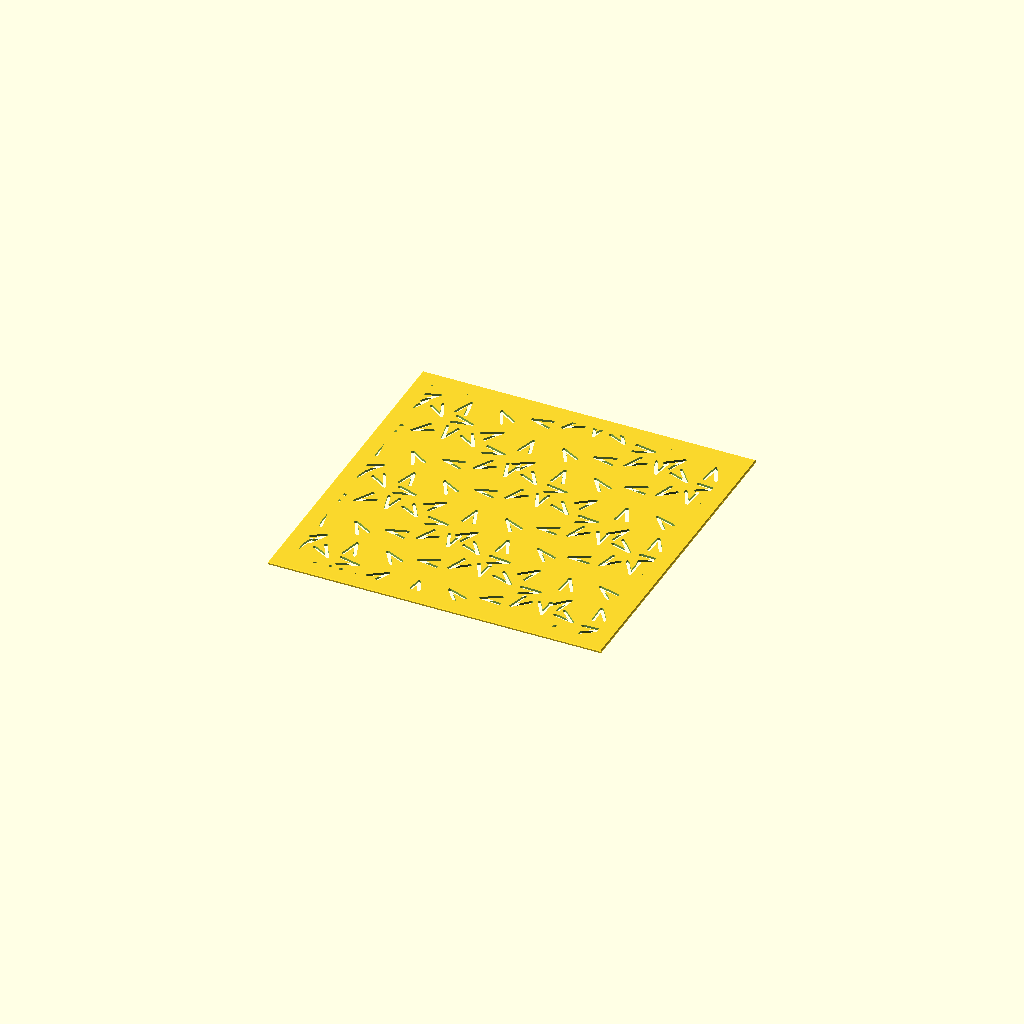
Cell 1 — every parameter at its default value.
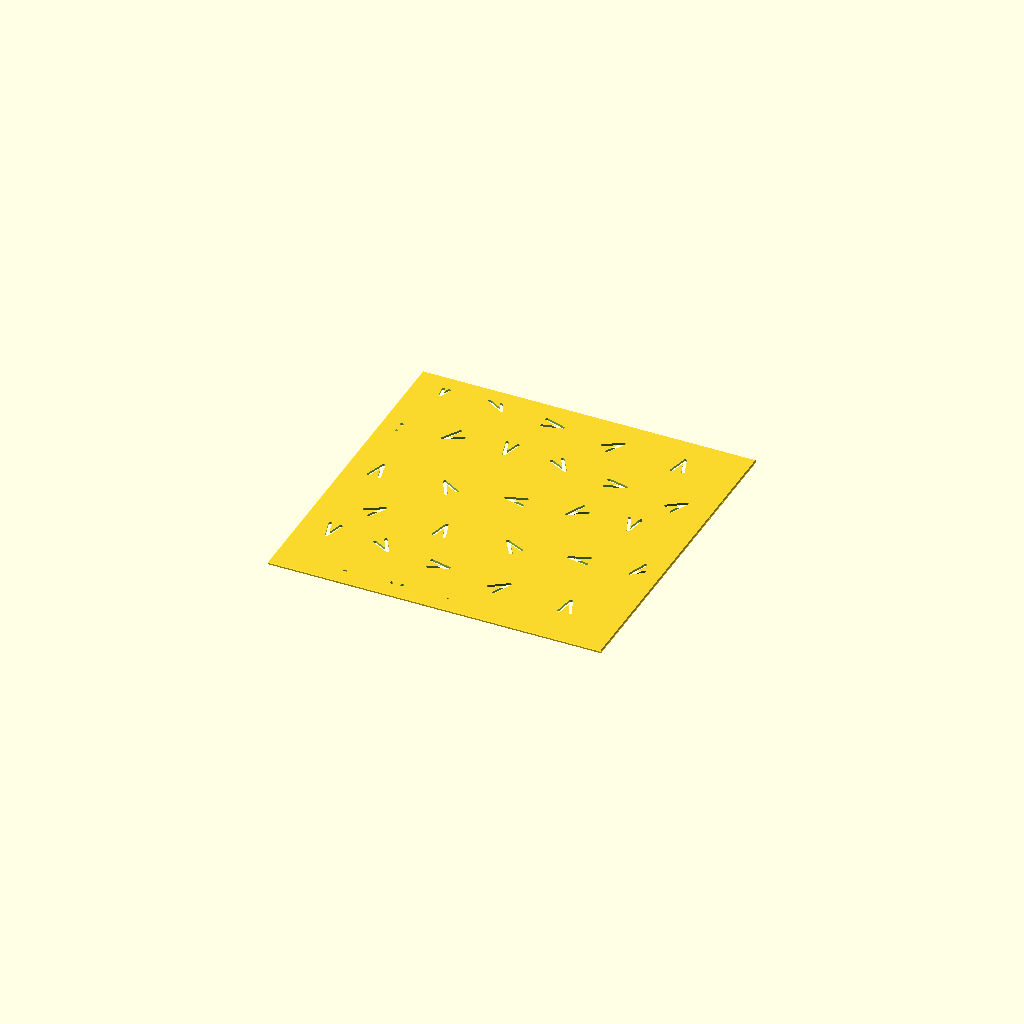
Cell 2 — cell set to 22, the other parameters unchanged.
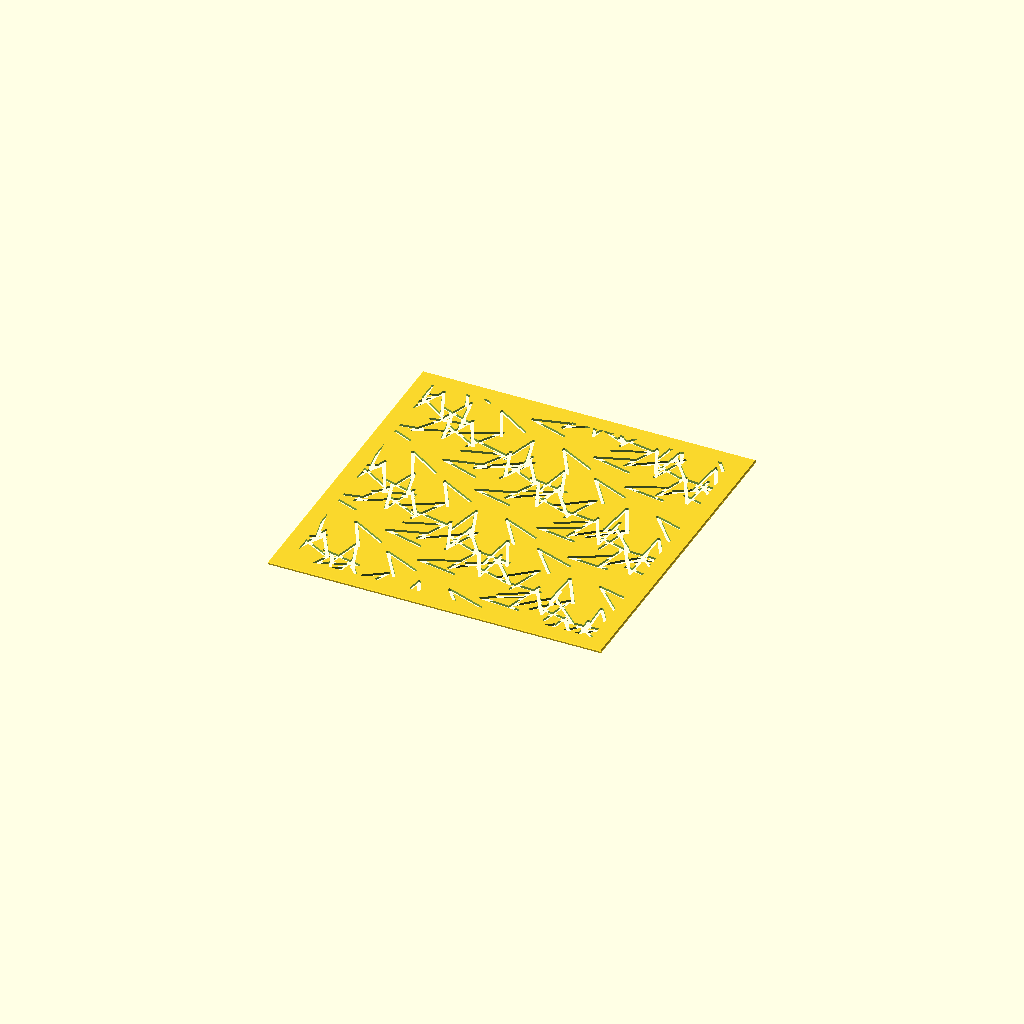
Cell 3: the same model with needle = 14.
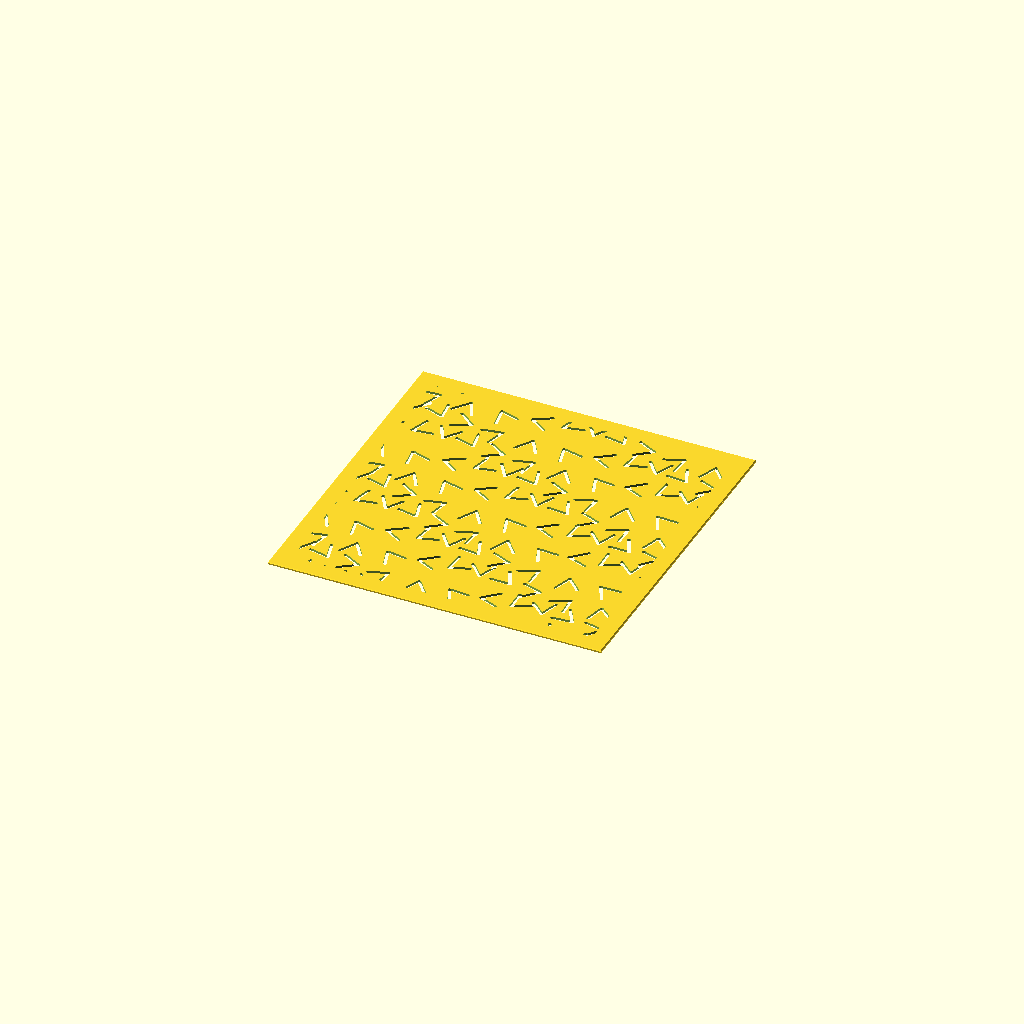
Cell 4: spread = 32 (everything else at default).
One fixed orthographic camera (rotation 55°, 0°, 25°; colour scheme Cornfield) for every cell.
Source of the model, matsuba.scad:
// Description: **Matsuba** — Pine Needles (松葉)
// Matsuba (Pine Needles / 松葉) Sashiko Template
// Scattered pine-needle pairs — little open "V" dashes on an offset grid, each
// rotated a different way so the field reads as fallen needles. Open, no bridges.

use <sashiko_lib.scad>
include <sashiko_config.scad>

cell      = 11;   // needle-to-needle spacing — pattern scale (mm)
needle    = 7;    // needle length (mm)
spread    = 16;   // half-angle of the V (deg)

r = groove_w / 2;

module pine(cx, cy, rot) {
    slot_dash([cx, cy], [cx + needle*cos(rot - spread), cy + needle*sin(rot - spread)], r);
    slot_dash([cx, cy], [cx + needle*cos(rot + spread), cy + needle*sin(rot + spread)], r);
}

n_x = ceil(plate_w / cell) + 1;
n_y = ceil(plate_h / cell) + 1;

sashiko_plate(plate_w, plate_h, plate_t, border, chamfer, reg)
union()
    for (j = [0 : n_y])
        for (i = [0 : n_x])
            pine(i*cell + (j % 2)*(cell/2), j*cell, (i*47 + j*89) % 360);
Parameter table extracted from the source (name, type, default, range or options):
cell: number, default 11
needle: number, default 7
spread: number, default 16
